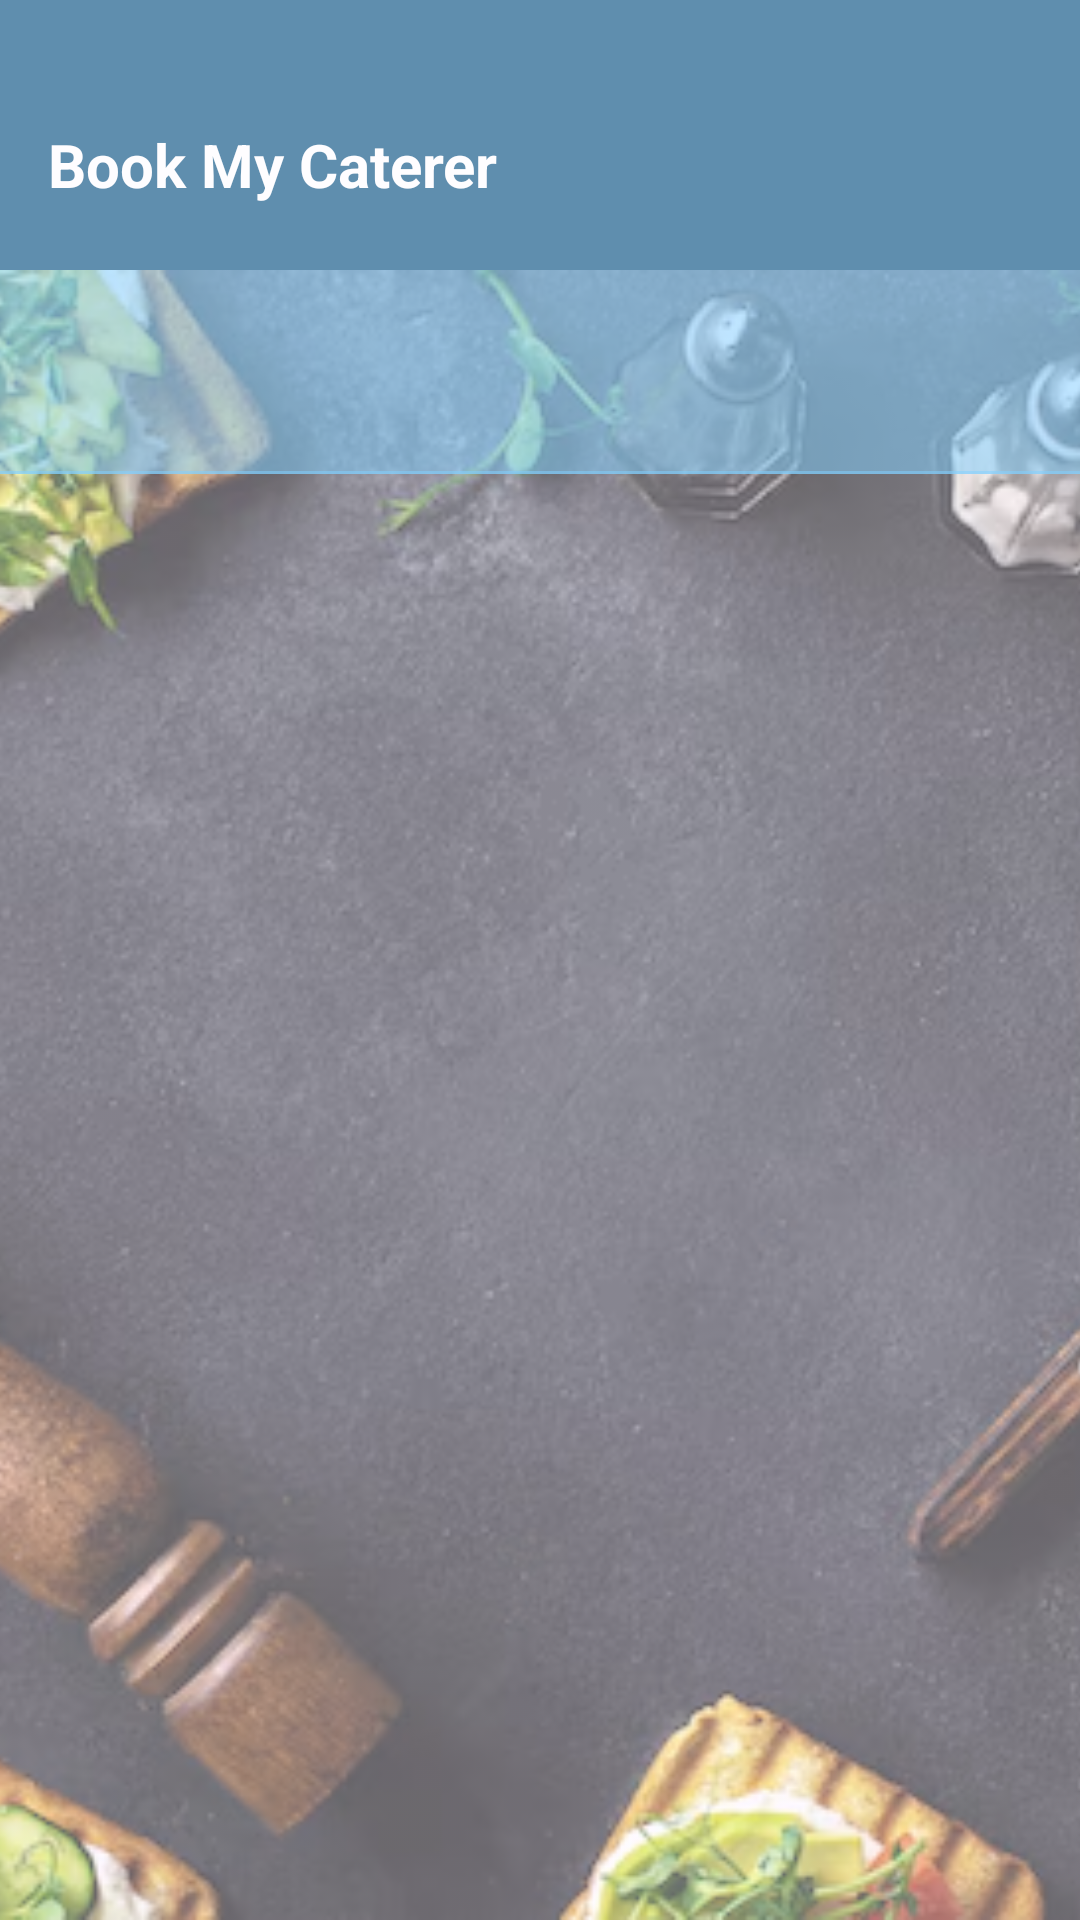

Write the Android layout XML for this screen, with the resource values it uses.
<!-- AndroidManifest.xml: application theme Theme.BookMyCaterer -->
<!-- res/layout/activity_user_orders_tab.xml -->
<?xml version="1.0" encoding="utf-8"?>
<androidx.constraintlayout.widget.ConstraintLayout
    xmlns:android="http://schemas.android.com/apk/res/android"
    xmlns:app="http://schemas.android.com/apk/res-auto"

    android:layout_width="match_parent"
    android:layout_height="match_parent">

    
    <ImageView
        android:id="@+id/imageViewBackground"
        android:layout_width="match_parent"
        android:layout_height="0dp"
        android:src="@drawable/img_6"
        android:scaleType="centerCrop"
        android:alpha="0.6"
        app:layout_constraintTop_toBottomOf="@id/header"
        app:layout_constraintBottom_toBottomOf="parent"
        app:layout_constraintStart_toStartOf="parent"
        app:layout_constraintEnd_toEndOf="parent" />

    
    <LinearLayout
        android:id="@+id/header"
        android:layout_width="match_parent"
        android:layout_height="90dp"
        android:background="#2A6B93"
        android:gravity="center_vertical"
        android:orientation="horizontal"
        android:paddingHorizontal="16dp"
        android:alpha=".75"
        app:layout_constraintTop_toTopOf="parent"
        app:layout_constraintStart_toStartOf="parent"
        app:layout_constraintEnd_toEndOf="parent"
        >

        
        <TextView
            android:id="@+id/headerTitle"
            android:layout_width="0dp"
            android:layout_height="wrap_content"
            android:layout_weight="1"
            android:text="Book My Caterer"
            android:textSize="20sp"
            android:textColor="#FFFFFF"
            android:textStyle="bold"
            android:layout_marginTop="10dp" />
    </LinearLayout>

    <com.google.android.material.tabs.TabLayout
        android:id="@+id/tabLayout"
        android:layout_width="match_parent"
        android:layout_height="wrap_content"
        app:tabTextColor="@color/white"

        android:padding="10dp"

        android:backgroundTint="#8383D0FF"

    app:layout_constraintTop_toBottomOf="@id/header"
        android:contentDescription="@string/tab_layout_content_desc" />

    
    <androidx.viewpager2.widget.ViewPager2
        android:id="@+id/viewPager"
        android:layout_width="match_parent"
        android:layout_height="0dp"
        app:layout_constraintTop_toBottomOf="@id/tabLayout"
        app:layout_constraintBottom_toBottomOf="parent" />

</androidx.constraintlayout.widget.ConstraintLayout>
<!-- resources referenced by this layout -->
<resources>
  <!-- drawable img_6: png bitmap (drawable, 527432 bytes) -->
  <string name="tab_layout_content_desc">Tabs for switching between Order Requests, Accepted Orders, and Order History</string>
  <style name="Theme.BookMyCaterer" parent="Base.Theme.BookMyCaterer" />
  <style name="Base.Theme.BookMyCaterer" parent="Theme.Material3.DayNight.NoActionBar">
          
          
      </style>
  <!-- not gathered from this repository: default colours our renderer supplied (Android Studio template values) -->
  <color name="white">#FFFFFFFF</color>
</resources>
